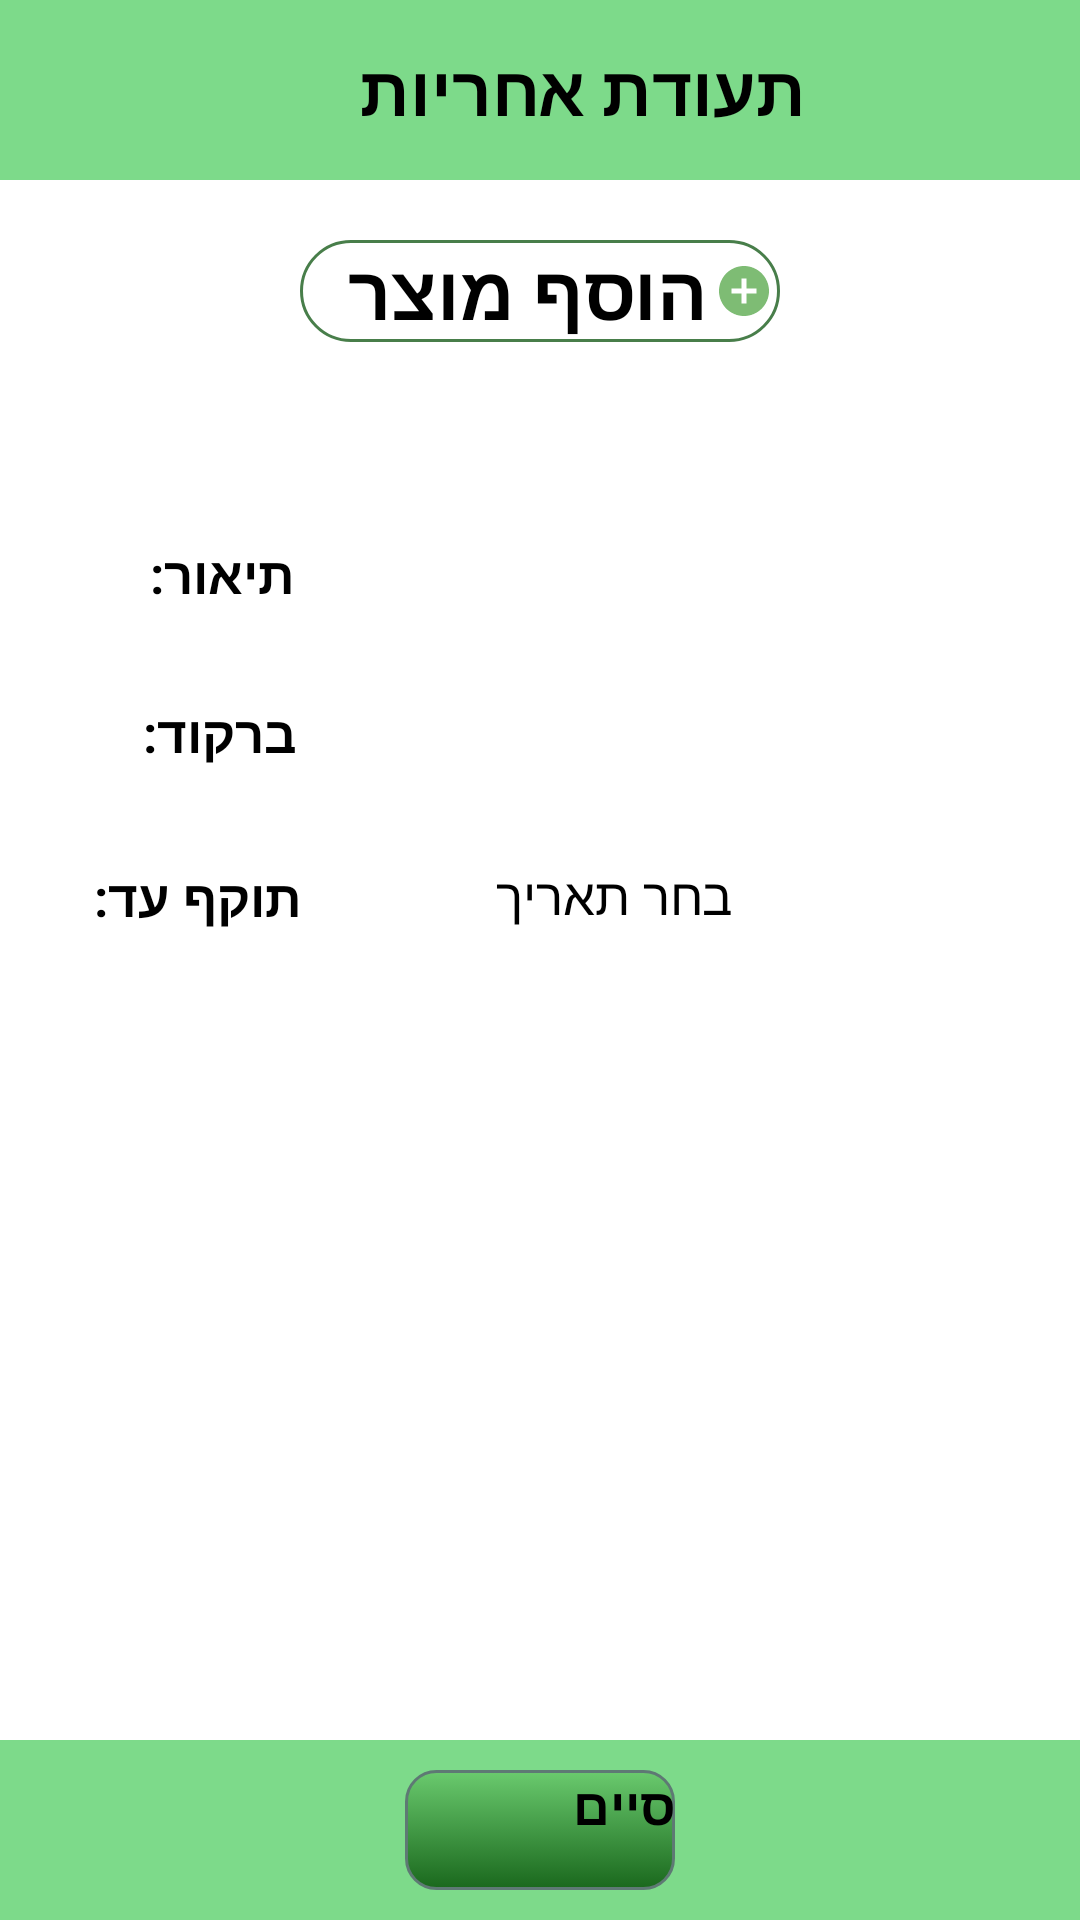

Reconstruct the res/layout file that produces this screen, plus the resources it refers to.
<!-- AndroidManifest.xml: application theme AppTheme.NoActionBar -->
<!-- res/layout/activity_warranty.xml -->
<?xml version="1.0" encoding="utf-8"?>
<com.google.android.material.circularreveal.CircularRevealRelativeLayout xmlns:android="http://schemas.android.com/apk/res/android"
    xmlns:app="http://schemas.android.com/apk/res-auto"
    xmlns:tools="http://schemas.android.com/tools"
    android:layout_width="match_parent"
    android:layout_height="match_parent">


    <androidx.appcompat.widget.Toolbar
        android:id="@+id/toolbarWarranty"
        android:layout_width="match_parent"
        android:layout_height="60dp"
        android:background="#7DDA8A"
        app:layout_anchor="@+id/appBarLayout"
        app:popupTheme="@style/AppTheme.PopupOverlay">

        <TextView
            android:id="@+id/warrantyText"
            android:layout_width="wrap_content"
            android:layout_height="41dp"
            android:layout_centerInParent="true"
            android:layout_marginStart="120dp"
            android:gravity="center"
            android:text="@string/warranty"
            android:textSize="23sp"
            android:textStyle="bold" />
    </androidx.appcompat.widget.Toolbar>


        <TextView
            android:id="@+id/searchToWarranty"
            android:layout_width="160dp"
            android:layout_height="wrap_content"
            android:layout_below="@+id/toolbarWarranty"
            android:layout_marginTop="20dp"
            android:layout_centerHorizontal="true"
            android:drawableRight="@drawable/add_bt"
            android:text="@string/add_product"
            android:textSize="25sp"
            android:textStyle="bold"
            android:textColor="#000"
            android:background="@drawable/custom_button">

        </TextView>

    <androidx.appcompat.widget.Toolbar
        android:layout_width="match_parent"
        android:layout_height="60dp"
        android:layout_alignParentBottom="true"
        android:layout_gravity="bottom"
        android:background="#7DDA8A"
        app:layout_scrollFlags="scroll|enterAlways">
        <RelativeLayout
            android:layout_width="match_parent"
            android:layout_height="match_parent"
            android:gravity="center">

            <Button
                android:id="@+id/finishbtWarranty"
                android:layout_width="90dp"
                android:layout_height="40dp"
                android:layout_centerVertical="true"
                android:background="@drawable/finishbill"
                android:text="@string/finishBill"
                android:textSize="17sp"
                android:textStyle="bold" />
        </RelativeLayout>
    </androidx.appcompat.widget.Toolbar>

    <androidx.constraintlayout.widget.ConstraintLayout
        android:layout_width="match_parent"
        android:layout_height="480dp"
        android:layout_marginTop="15dp"
        android:layout_below="@+id/searchToWarranty">

        <TextView
            android:layout_width="wrap_content"
            android:layout_height="wrap_content"
            android:text="תיאור:"
            android:textColor="#000"
            android:textSize="17sp"
            android:textStyle="bold"
            app:layout_constraintBottom_toBottomOf="parent"
            app:layout_constraintEnd_toEndOf="parent"
            app:layout_constraintHorizontal_bias="0.16"
            app:layout_constraintStart_toStartOf="parent"
            app:layout_constraintTop_toTopOf="parent"
            app:layout_constraintVertical_bias="0.111" />

        <TextView
            android:id="@+id/product_name_warranty"
            android:layout_width="wrap_content"
            android:layout_height="wrap_content"
            android:text=""
            android:textColor="#000"
            android:textSize="17sp"
            app:layout_constraintBottom_toBottomOf="parent"
            app:layout_constraintEnd_toEndOf="parent"
            app:layout_constraintHorizontal_bias="0.61"
            app:layout_constraintStart_toStartOf="parent"
            app:layout_constraintTop_toTopOf="parent"
            app:layout_constraintVertical_bias="0.109" />

        <TextView
            android:layout_width="wrap_content"
            android:layout_height="wrap_content"
            android:text="ברקוד:"
            android:textColor="#000"
            android:textSize="17sp"
            android:textStyle="bold"
            app:layout_constraintBottom_toBottomOf="parent"
            app:layout_constraintEnd_toEndOf="parent"
            app:layout_constraintHorizontal_bias="0.153"
            app:layout_constraintStart_toStartOf="parent"
            app:layout_constraintTop_toTopOf="parent"
            app:layout_constraintVertical_bias="0.227" />


        <TextView
            android:id="@+id/product_barcode_warranty"
            android:layout_width="wrap_content"
            android:layout_height="wrap_content"
            android:text=""
            android:textColor="#000"
            android:textSize="17sp"
            app:layout_constraintBottom_toBottomOf="parent"
            app:layout_constraintEnd_toEndOf="parent"
            app:layout_constraintHorizontal_bias="0.61"
            app:layout_constraintStart_toStartOf="parent"
            app:layout_constraintTop_toTopOf="parent"
            app:layout_constraintVertical_bias="0.225" />

        <TextView
            android:layout_width="wrap_content"
            android:layout_height="wrap_content"
            android:text="תוקף עד:"
            android:textColor="#000"
            android:textSize="17sp"
            android:textStyle="bold"
            app:layout_constraintBottom_toBottomOf="parent"
            app:layout_constraintEnd_toEndOf="parent"
            app:layout_constraintHorizontal_bias="0.108"
            app:layout_constraintStart_toStartOf="parent"
            app:layout_constraintTop_toTopOf="parent"
            app:layout_constraintVertical_bias="0.347" />

        <TextView
            android:id="@+id/expiryDatePicker"
            android:layout_width="140dp"
            android:layout_height="wrap_content"
            android:background="@drawable/edt_back"
            android:gravity="center"
            android:hint="@string/pick_date"
            android:textColor="#000"
            android:textSize="17sp"
            app:layout_constraintBottom_toBottomOf="parent"
            app:layout_constraintEnd_toEndOf="parent"
            app:layout_constraintHorizontal_bias="0.612"
            app:layout_constraintStart_toStartOf="parent"
            app:layout_constraintTop_toTopOf="parent"
            app:layout_constraintVertical_bias="0.345" />


    </androidx.constraintlayout.widget.ConstraintLayout>
</com.google.android.material.circularreveal.CircularRevealRelativeLayout>
<!-- resources referenced by this layout -->
<resources>
  <!-- drawable add_bt (drawable-anydpi) -->
  <vector xmlns:android="http://schemas.android.com/apk/res/android"
      android:width="24dp"
      android:height="24dp"
      android:viewportWidth="24"
      android:viewportHeight="24"
      android:tint="#5EAB51"
      android:alpha="0.8">
    <group android:scaleX="0.8333333"
        android:scaleY="0.8333333"
        android:translateX="2"
        android:translateY="2">
      <path
          android:fillColor="@android:color/white"
          android:pathData="M12,2C6.48,2 2,6.48 2,12s4.48,10 10,10 10,-4.48 10,-10S17.52,2 12,2zM17,13h-4v4h-2v-4L7,13v-2h4L11,7h2v4h4v2z"/>
    </group>
  </vector>
  <!-- drawable custom_button (drawable) -->
  <?xml version="1.0" encoding="utf-8"?>
  <shape xmlns:android="http://schemas.android.com/apk/res/android"
      android:shape="rectangle">
      <gradient
          android:endColor="#FFF"
          android:startColor="#FFF"
          android:type="linear" />
      <corners android:radius="30dp" />
      <stroke android:color="#487E4A"
          android:width="1dp"/>
  </shape>
  <!-- drawable finishbill (drawable) -->
  <?xml version="1.0" encoding="utf-8"?>
  <selector xmlns:android="http://schemas.android.com/apk/res/android" >
      <item android:state_pressed="true" >
          <shape android:shape="rectangle"  >
              <corners android:radius="10dip" />
              <stroke android:width="1dip" android:color="#6ACA6E" />
              <gradient android:angle="-90" android:startColor="#345953" android:endColor="#6ACA6E"  />
          </shape>
      </item>
      <item android:state_focused="true">
          <shape android:shape="rectangle"  >
              <corners android:radius="10dip" />
              <stroke android:width="1dip" android:color="#5e7974" />
              <solid android:color="#6ACA6E"/>
          </shape>
      </item>
      <item >
          <shape android:shape="rectangle"  >
              <corners android:radius="10dip" />
              <stroke android:width="1dip" android:color="#5e7974" />
              <gradient android:angle="-90" android:startColor="#6ACA6E" android:endColor="#1A681D" />
          </shape>
      </item>
  </selector>
  <string name="add_product">הוסף מוצר</string>
  <string name="finishBill">סיים</string>
  <string name="pick_date">בחר תאריך</string>
  <string name="warranty">תעודת אחריות</string>
</resources>
